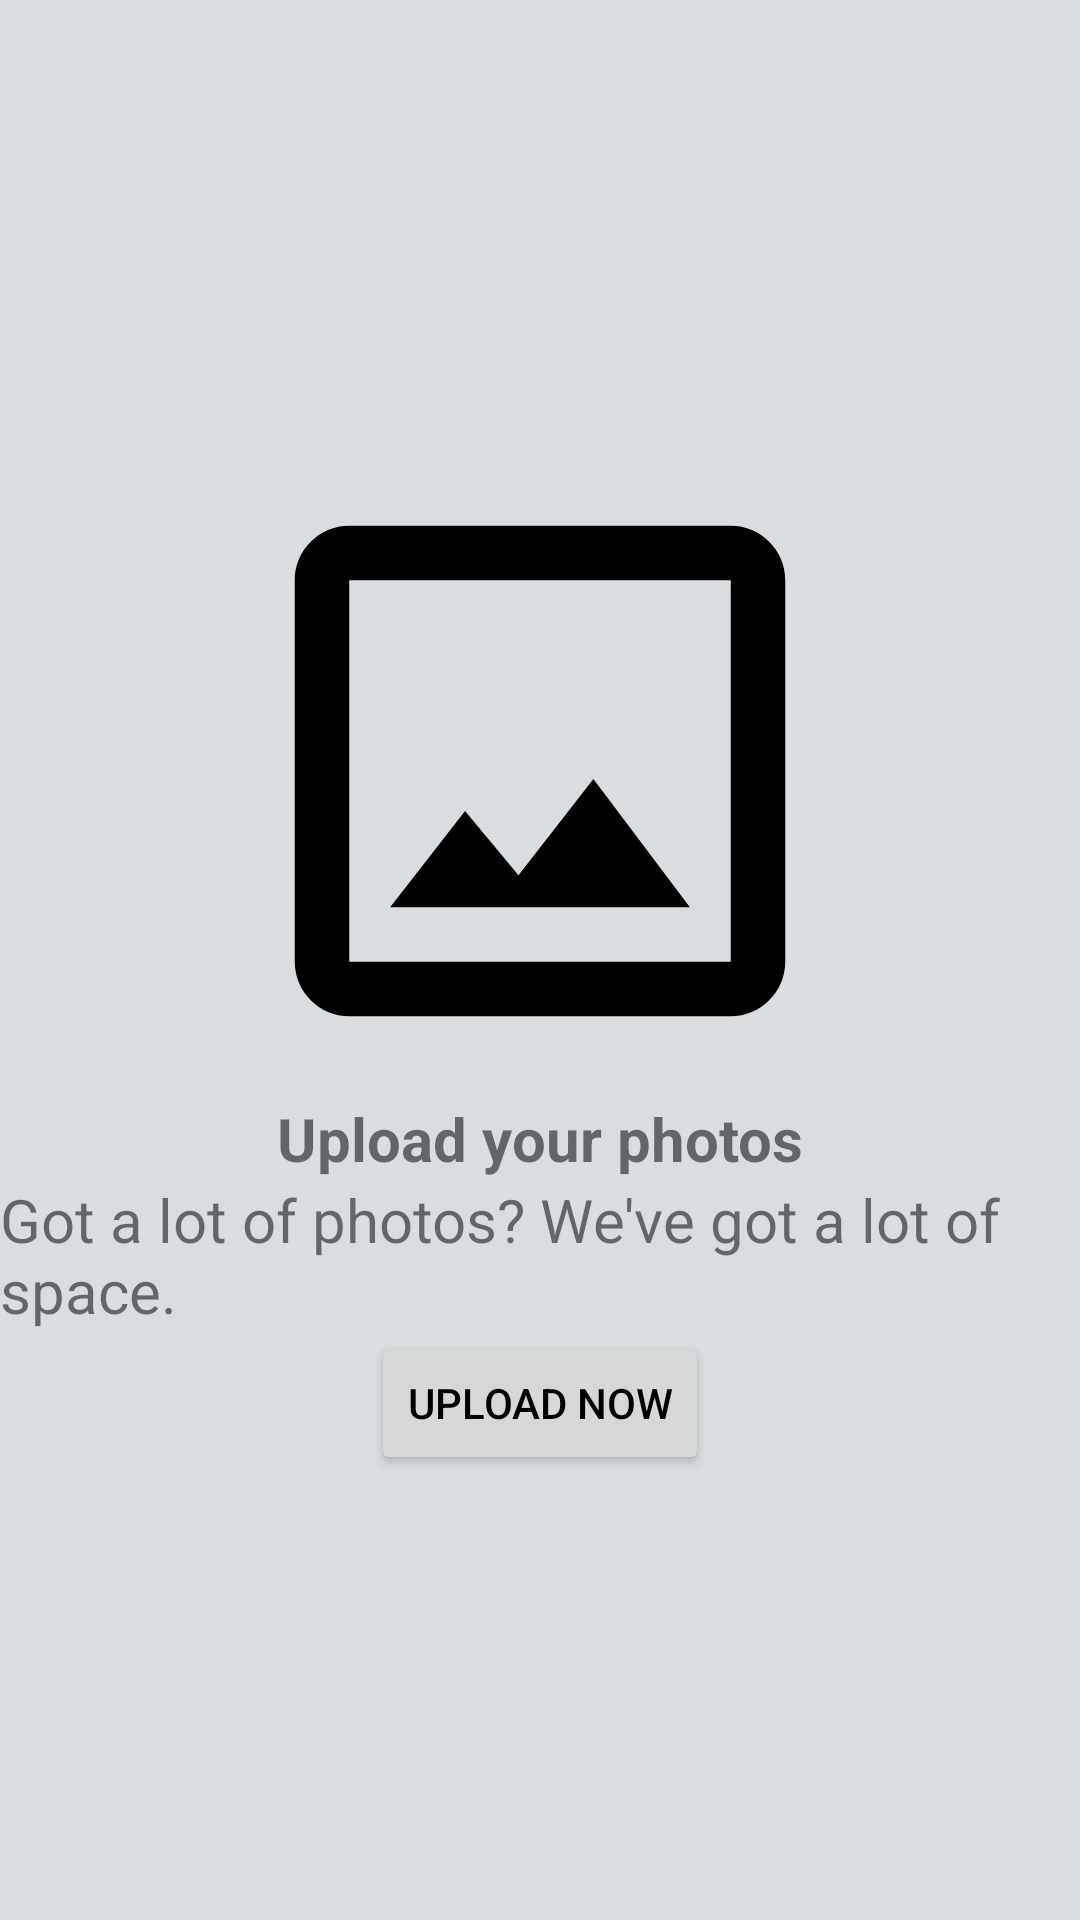

Here is an Android app screen rendered from its layout file. Give the layout XML and the strings, colors and styles it references.
<!-- AndroidManifest.xml: application theme Theme.FlickrApp -->
<!-- res/layout/fragment_cam.xml -->
<?xml version="1.0" encoding="utf-8"?>

<LinearLayout xmlns:android="http://schemas.android.com/apk/res/android"
    xmlns:app="http://schemas.android.com/apk/res-auto"
    xmlns:tools="http://schemas.android.com/tools"
    android:background="@color/white"
    android:layout_width="match_parent"
    android:layout_height="match_parent"
    android:gravity="center"
    android:orientation="vertical">

    <ImageView
        android:id="@+id/imageView"
        android:layout_width="221dp"
        android:layout_height="218dp"
        android:src="@drawable/baseline_crop_original_24" />



    <TextView
        android:layout_width="wrap_content"
        android:layout_height="wrap_content"
        android:text="Upload your photos"
        android:textSize="20sp"
        android:textStyle="bold" />

    <TextView
        android:textSize="20sp"
        android:layout_width="wrap_content"
        android:layout_height="wrap_content"
        android:text="Got a lot of photos? We've got a lot of space." />

    <Button
        android:id="@+id/button5"
        android:layout_width="wrap_content"
        android:layout_height="wrap_content"
        android:text="Upload now"
        android:textColor="@color/black"/>





</LinearLayout>
<!-- resources referenced by this layout -->
<resources>
  <color name="black">#FF000000</color>
  <color name="white">#DADDE0</color>
  <!-- drawable baseline_crop_original_24 (drawable) -->
  <vector android:height="24dp" android:tint="#000000"
      android:viewportHeight="24" android:viewportWidth="24"
      android:width="24dp" xmlns:android="http://schemas.android.com/apk/res/android">
      <path android:fillColor="@android:color/white" android:pathData="M19,3L5,3c-1.1,0 -2,0.9 -2,2v14c0,1.1 0.9,2 2,2h14c1.1,0 2,-0.9 2,-2L21,5c0,-1.1 -0.9,-2 -2,-2zM19,19L5,19L5,5h14v14zM13.96,12.29l-2.75,3.54 -1.96,-2.36L6.5,17h11l-3.54,-4.71z"/>
  </vector>
  <style name="Theme.FlickrApp" parent="Theme.MaterialComponents.DayNight.NoActionBar">
          
          <item name="colorPrimary">@color/white</item>
          <item name="colorPrimaryVariant">@color/purple_700</item>
          <item name="colorOnPrimary">@color/white</item>
          
          <item name="colorSecondary">@color/teal_200</item>
          <item name="colorSecondaryVariant">@color/teal_700</item>
          <item name="colorOnSecondary">@color/black</item>
          
          <item name="android:statusBarColor">?attr/colorPrimaryVariant</item>
          
      </style>
  <color name="purple_700">#FF3700B3</color>
  <color name="teal_200">#FF03DAC5</color>
  <color name="teal_700">#FF018786</color>
</resources>
